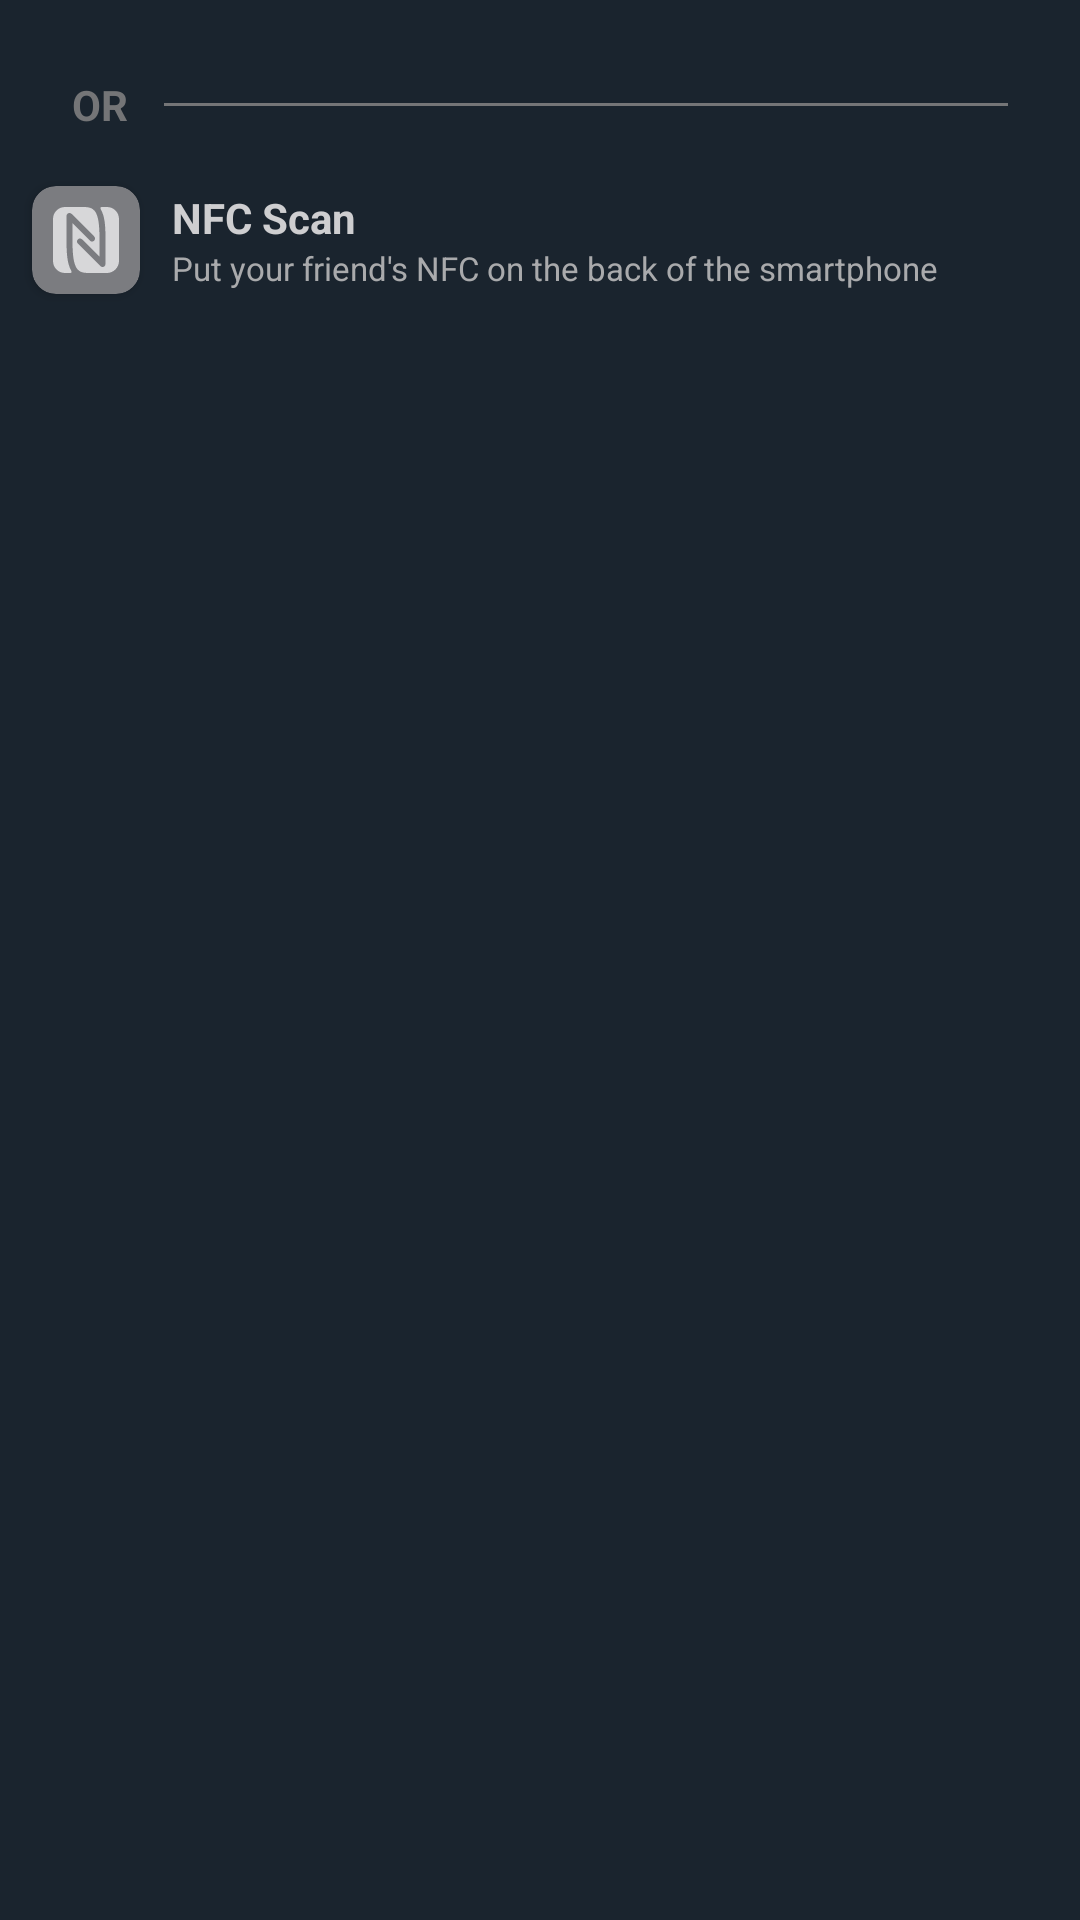

The Android layout XML behind this screen, and the referenced resources:
<!-- AndroidManifest.xml: application theme Theme.FartApp -->
<!-- res/layout/fragment_qr.xml -->
<?xml version="1.0" encoding="utf-8"?>
<RelativeLayout xmlns:android="http://schemas.android.com/apk/res/android"
    xmlns:app="http://schemas.android.com/apk/res-auto"
    android:layout_width="match_parent"
    android:layout_height="match_parent"
    xmlns:tools="http://schemas.android.com/tools"
    tools:context=".dialogs.QrFragment"
    android:background="#1A242E">

    <androidx.cardview.widget.CardView
        android:id="@+id/qr_card"
        android:layout_width="wrap_content"
        android:layout_height="wrap_content"
        app:cardUseCompatPadding="true"
        android:layout_alignParentTop="true"
        android:layout_centerHorizontal="true"
        android:background="@color/white"
        app:cardCornerRadius="12dp">

        <ImageView
            android:id="@+id/image_view_qr"
            android:layout_width="wrap_content"
            android:layout_height="wrap_content"
            android:background="#1A242E" />

    </androidx.cardview.widget.CardView>



    <LinearLayout
        android:id="@+id/or_layout"
        android:layout_width="match_parent"
        android:layout_height="wrap_content"
        android:layout_below="@id/qr_card"
        android:orientation="horizontal"
        android:padding="12dp">

        <TextView
            android:layout_width="wrap_content"
            android:layout_height="wrap_content"
            android:layout_marginStart="12dp"
            android:text="OR"
            android:textColor="#747577"
            android:textStyle="bold" />

        <View
            android:layout_width="match_parent"
            android:layout_height="1dp"
            android:layout_gravity="center_vertical"
            android:layout_marginStart="12dp"
            android:layout_marginEnd="12dp"
            android:background="#747577" />

    </LinearLayout>

    <RelativeLayout
        android:id="@+id/nfc"
        android:layout_width="match_parent"
        android:layout_height="wrap_content"
        android:layout_below="@id/or_layout"
        android:background="@drawable/custom_focused_ripple">

        <androidx.cardview.widget.CardView
            android:id="@+id/nfc_card"
            android:layout_width="wrap_content"
            android:layout_height="wrap_content"
            android:layout_marginStart="6dp"
            android:layout_marginEnd="6dp"
            android:layout_marginBottom="6dp"
            app:cardBackgroundColor="#7B7C80"
            app:cardCornerRadius="8dp"
            app:cardUseCompatPadding="true"
            app:contentPadding="6dp">

            <ImageView
                android:layout_width="wrap_content"
                android:layout_height="wrap_content"
                android:src="@drawable/ic_nfc"
                app:tint="#D7D7D9" />

        </androidx.cardview.widget.CardView>

        <LinearLayout
            android:id="@+id/nfc_text_layout"
            android:layout_width="match_parent"
            android:layout_height="wrap_content"
            android:layout_alignTop="@id/nfc_card"
            android:layout_alignBottom="@id/nfc_card"
            android:gravity="center_vertical"
            android:layout_toEndOf="@id/nfc_card"
            android:orientation="vertical">

            <TextView
                android:layout_width="match_parent"
                android:layout_height="wrap_content"
                android:text="NFC Scan"
                android:textStyle="bold"
                android:textColor="#CECED0" />


            <TextView
                android:id="@+id/nfc_text"
                android:layout_width="match_parent"
                android:layout_height="wrap_content"
                android:text="Put your friend's NFC on the back of the smartphone"
                android:textSize="11sp"
                android:textColor="#A9AAAC" />


        </LinearLayout>


    </RelativeLayout>







</RelativeLayout>
<!-- resources referenced by this layout -->
<resources>
  <color name="white">#FFFFFFFF</color>
  <!-- drawable custom_focused_ripple (drawable) -->
  <?xml version="1.0" encoding="utf-8"?>
  <ripple xmlns:android="http://schemas.android.com/apk/res/android"
      android:color="#2D3741">
  
      <item
          android:id="@android:id/mask"
          android:drawable="@android:color/white" />
  </ripple>
  <!-- drawable ic_nfc (drawable) -->
  <vector android:height="24dp" android:viewportHeight="288"
      android:viewportWidth="288" android:width="24dp" xmlns:android="http://schemas.android.com/apk/res/android">
      <path android:fillColor="#FF000000" android:pathData="M228,12c27,0 48,22 48,48v168c0,26 -22,48 -48,48h-72c-45,0 -66,-12 -66,-126V77l70,70c11,11 28,-6 16,-18L87,40c-9,-9 -21,-2 -21,8v102c0,52 4,90 18,115 3,6 4,11 -4,11H60c-27,0 -48,-22 -48,-48V60c0,-26 21,-48 48,-48h72c45,0 66,12 66,126v73l-69,-69c-12,-12 -29,5 -17,17l89,89c9,9 21,2 21,-8V138c0,-52 -3,-88 -18,-115 -4,-8 -3,-11 4,-11h20z"/>
  </vector>
  <style name="Theme.FartApp" parent="Theme.MaterialComponents.Light.DarkActionBar">
          
          <item name="colorPrimary">@color/purple_500</item>
          <item name="colorPrimaryVariant">@color/purple_700</item>
          <item name="colorOnPrimary">@color/white</item>
          <item name="colorAccent">#5EA3DC</item>
          
          <item name="colorSecondary">@color/teal_200</item>
          <item name="colorSecondaryVariant">@color/teal_700</item>
          <item name="colorOnSecondary">@color/black</item>
          <item name="android:forceDarkAllowed" tools:targetApi="q">false</item>
          
          <item name="android:statusBarColor" tools:targetApi="l">#1A242E</item>
          
          <item name="bottomSheetDialogTheme">@style/AppBottomSheetDialogTheme</item>
      </style>
  <color name="purple_500">#1F2D3A</color>
  <color name="purple_700">#00B0D0</color>
  <color name="teal_200">#5EA3DC</color>
  <color name="teal_700">#19232D</color>
  <color name="black">#FF000000</color>
  <style name="AppBottomSheetDialogTheme" parent="Theme.Design.Light.BottomSheetDialog">
          <item name="bottomSheetStyle">@style/AppModalStyle</item>
      </style>
  <style name="AppModalStyle" parent="Widget.Design.BottomSheet.Modal">
          <item name="android:background">@drawable/bottom_sheet_bg</item>
      </style>
  <!-- drawable bottom_sheet_bg (drawable) -->
  <?xml version="1.0" encoding="utf-8"?>
  <shape xmlns:android="http://schemas.android.com/apk/res/android"
      android:shape="rectangle">
  
      <corners
          android:bottomLeftRadius="0dp"
          android:bottomRightRadius="0dp"
          android:topLeftRadius="15dp"
          android:topRightRadius="15dp" />
  
      <solid android:color="#1A242E" />
  
  </shape>
</resources>
